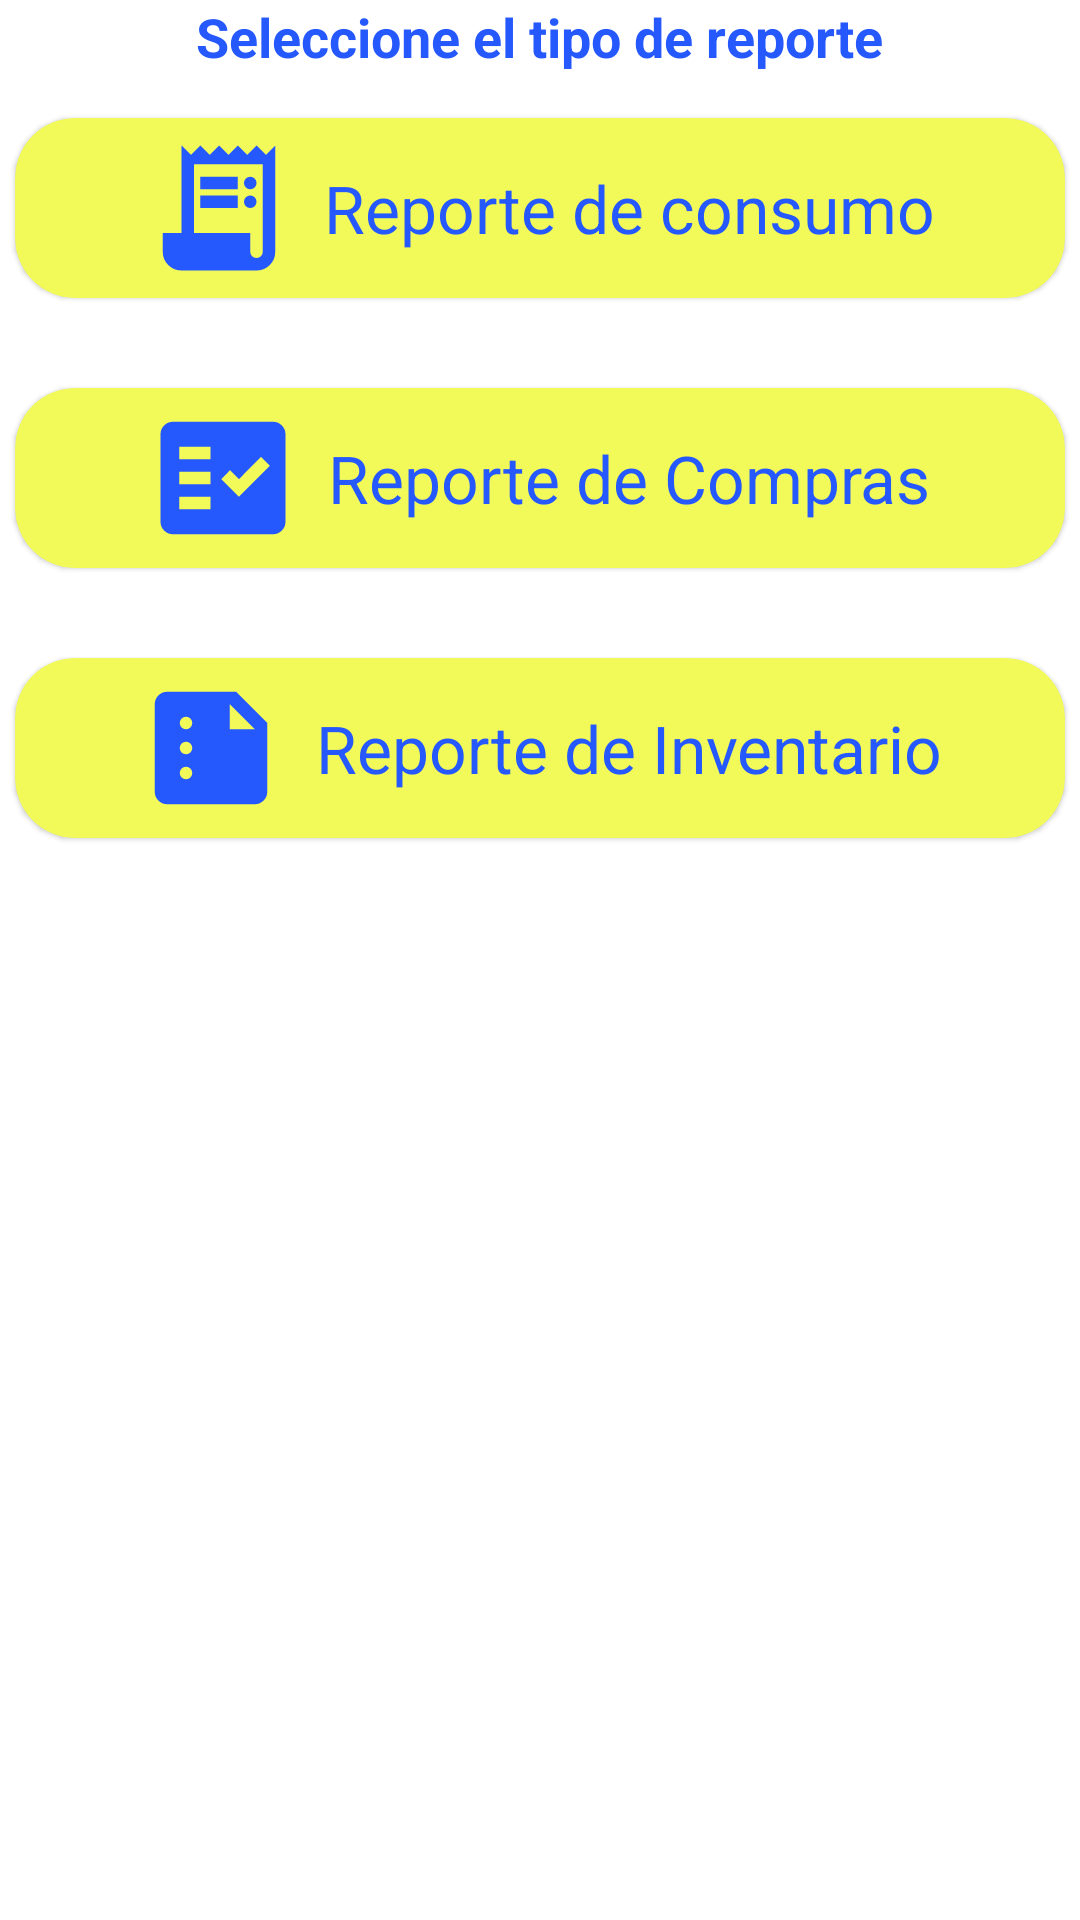

This screen was rendered from an Android layout file. Write that file and the resources it references.
<!-- AndroidManifest.xml: application theme Theme.MiniBar -->
<!-- res/layout/modal_menu_reportes.xml -->
<?xml version="1.0" encoding="utf-8"?>
<androidx.constraintlayout.widget.ConstraintLayout xmlns:android="http://schemas.android.com/apk/res/android"
    xmlns:tools="http://schemas.android.com/tools"
    xmlns:app="http://schemas.android.com/apk/res-auto"
    android:id="@+id/constraintModal"
    android:layout_width="match_parent"
    android:layout_height="match_parent">

    <FrameLayout
        android:id="@+id/memuModalReportes"
        android:layout_width="match_parent"
        android:layout_height="match_parent">


        <LinearLayout
            android:layout_width="match_parent"
            android:layout_height="match_parent"
            android:orientation="vertical">

            <TextView
                android:layout_width="wrap_content"
                android:layout_height="wrap_content"
                android:textColor="@color/azulOscuro"
                android:textSize="18sp"
                android:layout_gravity="center"
                android:textStyle="bold"
                android:text="Seleccione el tipo de reporte" />

            <com.google.android.material.card.MaterialCardView
                android:id="@+id/cvReporteConsumos"
                android:layout_width="350dp"
                android:layout_height="60dp"
                android:layout_gravity="center"
                android:layout_margin="15dp"
                android:animateLayoutChanges="true"
                app:rippleColor="@color/azulPalido"
                android:backgroundTint="@color/amarillo"
                app:cardCornerRadius="20dp"
                app:cardElevation="1dp"
                app:contentPadding="5dp">

                <LinearLayout
                    android:layout_width="match_parent"
                    android:layout_height="match_parent"
                    android:gravity="center_horizontal|center_vertical"
                    android:orientation="horizontal">

                    <ImageView
                        android:layout_width="50dp"
                        android:layout_height="50dp"
                        android:layout_marginRight="10dp"
                        app:srcCompat="@drawable/ic_icono_reporte_consumo"
                        app:tint="@color/azulOscuro" />

                    <TextView
                        android:layout_width="wrap_content"
                        android:layout_height="wrap_content"
                        android:text="Reporte de consumo"
                        android:textColor="@color/azulOscuro"
                        android:textSize="22sp" />
                </LinearLayout>

            </com.google.android.material.card.MaterialCardView>

            <com.google.android.material.card.MaterialCardView
                android:id="@+id/cvReporteCompras"
                android:layout_width="350dp"
                android:layout_height="60dp"
                android:layout_gravity="center"
                android:layout_margin="15dp"
                android:animateLayoutChanges="true"
                app:rippleColor="@color/azulPalido"
                android:backgroundTint="@color/amarillo"
                app:cardCornerRadius="20dp"
                app:cardElevation="1dp"
                app:contentPadding="5dp">

                <LinearLayout
                    android:layout_width="match_parent"
                    android:layout_height="match_parent"
                    android:gravity="center_horizontal|center_vertical"
                    android:orientation="horizontal">

                    <ImageView
                        android:layout_width="50dp"
                        android:layout_height="50dp"
                        android:layout_marginRight="10dp"
                        app:srcCompat="@drawable/ic_icono_reporte_compras"
                        app:tint="@color/azulOscuro" />

                    <TextView
                        android:layout_width="wrap_content"
                        android:layout_height="wrap_content"
                        android:text="Reporte de Compras"
                        android:textColor="@color/azulOscuro"
                        android:textSize="22sp" />
                </LinearLayout>

            </com.google.android.material.card.MaterialCardView>

            <com.google.android.material.card.MaterialCardView
                android:id="@+id/cvReporteEdicion"
                android:layout_width="350dp"
                android:layout_height="60dp"
                android:layout_gravity="center"
                android:layout_margin="15dp"
                android:animateLayoutChanges="true"
                app:rippleColor="@color/azulPalido"
                android:backgroundTint="@color/amarillo"
                app:cardCornerRadius="20dp"
                app:cardElevation="1dp"
                app:contentPadding="5dp">

                <LinearLayout
                    android:layout_width="match_parent"
                    android:layout_height="match_parent"
                    android:gravity="center_horizontal|center_vertical"
                    android:orientation="horizontal">

                    <ImageView
                        android:layout_width="50dp"
                        android:layout_height="50dp"
                        android:layout_marginRight="10dp"
                        app:srcCompat="@drawable/ic_icono_reporte_existencias"
                        app:tint="@color/azulOscuro" />

                    <TextView
                        android:layout_width="wrap_content"
                        android:layout_height="wrap_content"
                        android:text="Reporte de Inventario"
                        android:textColor="@color/azulOscuro"
                        android:textSize="22sp" />
                </LinearLayout>

            </com.google.android.material.card.MaterialCardView>

        </LinearLayout>
    </FrameLayout>

</androidx.constraintlayout.widget.ConstraintLayout>
<!-- resources referenced by this layout -->
<resources>
  <color name="amarillo">#F2FA5A</color>
  <color name="azulOscuro">#2558FD</color>
  <color name="azulPalido">#D6E5FA</color>
  <!-- drawable ic_icono_reporte_compras (drawable) -->
  <vector xmlns:android="http://schemas.android.com/apk/res/android"
      android:width="24dp"
      android:height="24dp"
      android:viewportWidth="24"
      android:viewportHeight="24">
    <path
        android:fillColor="#FF000000"
        android:pathData="M5,9H10V7H5ZM5,13H10V11H5ZM5,17H10V15H5ZM14.55,15 L19.5,10.05 18.075,8.625 14.55,12.175 13.125,10.75 11.725,12.175ZM4,21Q3.175,21 2.588,20.413Q2,19.825 2,19V5Q2,4.175 2.588,3.587Q3.175,3 4,3H20Q20.825,3 21.413,3.587Q22,4.175 22,5V19Q22,19.825 21.413,20.413Q20.825,21 20,21ZM4,19H20Q20,19 20,19Q20,19 20,19V5Q20,5 20,5Q20,5 20,5H4Q4,5 4,5Q4,5 4,5V19Q4,19 4,19Q4,19 4,19ZM4,19Q4,19 4,19Q4,19 4,19V5Q4,5 4,5Q4,5 4,5H20Q20,5 20,5Q20,5 20,5V19Q20,19 20,19Q20,19 20,19Z"/>
  </vector>
  <!-- drawable ic_icono_reporte_consumo (drawable) -->
  <vector xmlns:android="http://schemas.android.com/apk/res/android"
      android:width="24dp"
      android:height="24dp"
      android:viewportWidth="24"
      android:viewportHeight="24">
    <path
        android:fillColor="#FF000000"
        android:pathData="M6,22Q4.75,22 3.875,21.125Q3,20.25 3,19V16H6V2L7.5,3.5L9,2L10.5,3.5L12,2L13.5,3.5L15,2L16.5,3.5L18,2L19.5,3.5L21,2V19Q21,20.25 20.125,21.125Q19.25,22 18,22ZM18,20Q18.425,20 18.712,19.712Q19,19.425 19,19V5H8V16H17V19Q17,19.425 17.288,19.712Q17.575,20 18,20ZM9,9V7H15V9ZM9,12V10H15V12ZM17,9Q16.575,9 16.288,8.712Q16,8.425 16,8Q16,7.575 16.288,7.287Q16.575,7 17,7Q17.425,7 17.712,7.287Q18,7.575 18,8Q18,8.425 17.712,8.712Q17.425,9 17,9ZM17,12Q16.575,12 16.288,11.712Q16,11.425 16,11Q16,10.575 16.288,10.287Q16.575,10 17,10Q17.425,10 17.712,10.287Q18,10.575 18,11Q18,11.425 17.712,11.712Q17.425,12 17,12Z"/>
  </vector>
  <!-- drawable ic_icono_reporte_existencias (drawable) -->
  <vector xmlns:android="http://schemas.android.com/apk/res/android"
      android:width="24dp"
      android:height="24dp"
      android:viewportWidth="24"
      android:viewportHeight="24">
    <path
        android:fillColor="#FF000000"
        android:pathData="M5,21Q4.175,21 3.587,20.413Q3,19.825 3,19V5Q3,4.175 3.587,3.587Q4.175,3 5,3H16L21,8V19Q21,19.825 20.413,20.413Q19.825,21 19,21ZM15,9H19L15,5ZM8,9Q8.425,9 8.713,8.712Q9,8.425 9,8Q9,7.575 8.713,7.287Q8.425,7 8,7Q7.575,7 7.287,7.287Q7,7.575 7,8Q7,8.425 7.287,8.712Q7.575,9 8,9ZM8,13Q8.425,13 8.713,12.712Q9,12.425 9,12Q9,11.575 8.713,11.287Q8.425,11 8,11Q7.575,11 7.287,11.287Q7,11.575 7,12Q7,12.425 7.287,12.712Q7.575,13 8,13ZM8,17Q8.425,17 8.713,16.712Q9,16.425 9,16Q9,15.575 8.713,15.287Q8.425,15 8,15Q7.575,15 7.287,15.287Q7,15.575 7,16Q7,16.425 7.287,16.712Q7.575,17 8,17Z"/>
  </vector>
  <style name="Theme.MiniBar" parent="Theme.MaterialComponents.Light.NoActionBar">
          
          
          
          
          
          
          
          <item name="android:statusBarColor" tools:targetApi="l">@color/azulClaro</item>
      </style>
  <color name="azulClaro">#56BBF1</color>
</resources>
